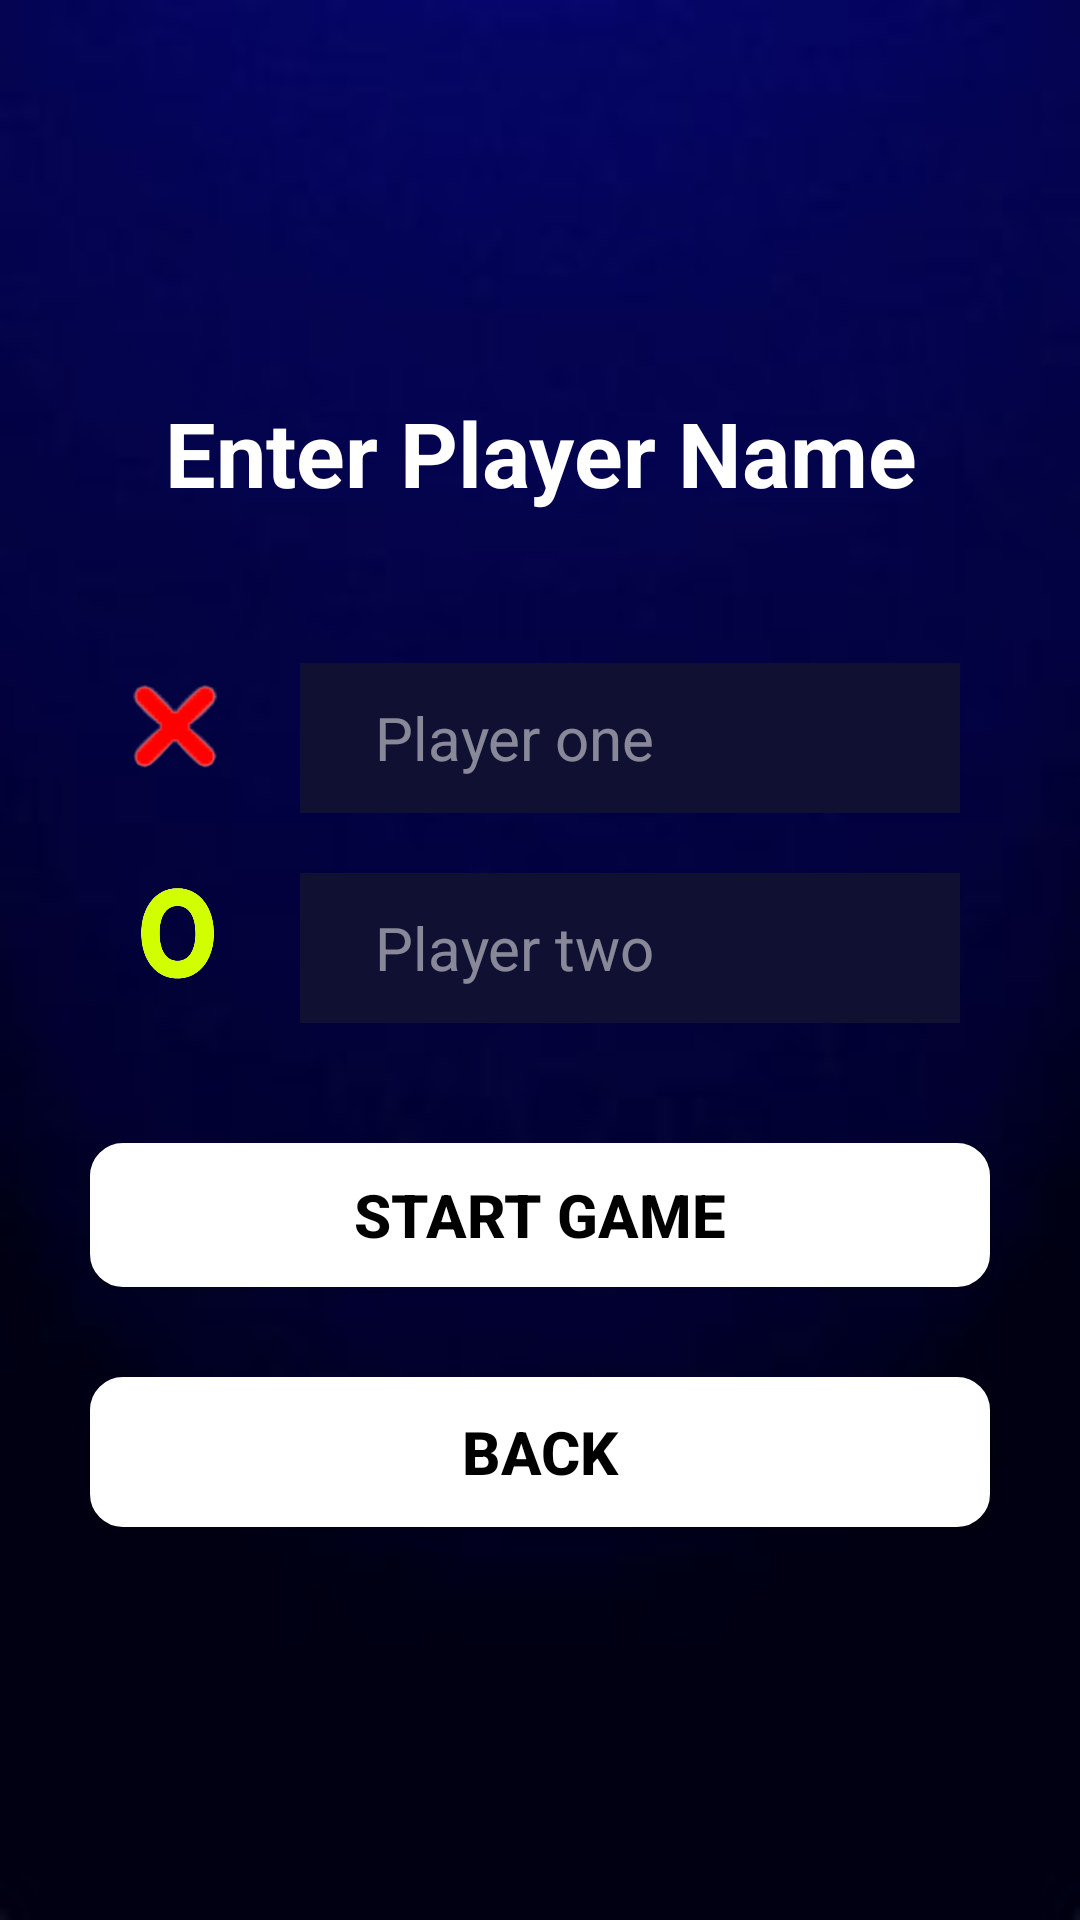

The Android layout XML behind this screen, and the referenced resources:
<!-- AndroidManifest.xml: application theme Theme.Firebase -->
<!-- res/layout/activity_tic_tac_toe.xml -->
<?xml version="1.0" encoding="utf-8"?>
<LinearLayout
    xmlns:android="http://schemas.android.com/apk/res/android"
    xmlns:app="http://schemas.android.com/apk/res-auto"
    xmlns:tools="http://schemas.android.com/tools"
    android:layout_width="match_parent"
    android:layout_height="match_parent"
    tools:context="cam.apple.firebase.TicTacToeActivity"
    android:orientation="vertical"
    android:gravity="center"
    android:background="@drawable/th">

    <TextView
        android:layout_width="match_parent"
        android:layout_height="wrap_content"
        android:text="Enter Player Name"
        android:textColor="@color/white"
        android:textSize="30sp"
        android:textStyle="bold"
        android:textAlignment="center"/>
    <LinearLayout
        android:layout_width="match_parent"
        android:layout_height="50dp"
        android:layout_marginStart="20dp"
        android:layout_marginEnd="20dp"
        android:layout_marginTop="50dp"
        android:orientation="horizontal">

        <ImageView
            android:layout_width="40dp"
            android:layout_height="40dp"
            android:src="@drawable/tic_logo_xx"
            android:layout_marginStart="20dp"
            android:adjustViewBounds="true"/>

        <EditText
            android:inputType="text"
            android:maxLines="1"
            android:id="@+id/playerOneName"
            android:layout_width="match_parent"
            android:layout_height="50dp"
            android:layout_marginStart="20dp"
            android:layout_marginEnd="20dp"
            android:background="@color/dark_blue"
            android:hint=" Player one "

            android:paddingLeft="20dp"
            android:paddingTop="10dp"
            android:paddingRight="10dp"
            android:paddingBottom="10dp"
            android:textColor="@color/white"
            android:textColorHint="@color/light_white"
            android:textSize="20sp" />

    </LinearLayout>

    <LinearLayout
        android:layout_width="match_parent"
        android:layout_height="50dp"
        android:layout_marginStart="20dp"
        android:layout_marginEnd="20dp"
        android:layout_marginTop="20dp"
        android:orientation="horizontal">

        <ImageView
            android:layout_width="40dp"
            android:layout_height="40dp"
            android:layout_marginStart="20dp"
            android:adjustViewBounds="true"
            android:src="@drawable/tic_logo_xxx" />

        <EditText
            android:inputType="text"
            android:maxLines="1"
            android:id="@+id/playerTwoName"
            android:layout_width="match_parent"
            android:layout_height="50dp"
            android:layout_marginStart="20dp"
            android:layout_marginEnd="20dp"
            android:background="@color/dark_blue"
            android:hint=" Player two "

            android:paddingLeft="20dp"
            android:paddingTop="10dp"
            android:paddingRight="10dp"
            android:paddingBottom="10dp"
            android:textColor="@color/white"
            android:textColorHint="@color/light_white"
            android:textSize="20sp" />

    </LinearLayout>

    <androidx.appcompat.widget.AppCompatButton
        android:id="@+id/startGameBtn"
        android:layout_width="match_parent"
        android:layout_height="wrap_content"
        android:layout_marginStart="30dp"
        android:layout_marginEnd="30dp"
        android:layout_marginTop="40dp"
        android:background="@drawable/input_btnwhite"
        android:text="Start Game"
        android:textColor="@color/black"
        android:textSize="20dp"
        android:textStyle="bold"
        />
    <Button
        android:layout_width="match_parent"
        android:layout_height="50dp"
        android:layout_marginStart="30dp"
        android:layout_marginEnd="30dp"
        android:layout_marginTop="30dp"
        android:textSize="20dp"
        android:textColor="@color/black"
        android:textStyle="bold"
        android:id="@+id/backbtn"
        android:text="BACK"
        android:background="@drawable/input_btnwhite"/>
</LinearLayout>
<!-- resources referenced by this layout -->
<resources>
  <color name="black">#FF000000</color>
  <color name="dark_blue">#101132</color>
  <color name="light_white">#80FFFFFF</color>
  <color name="white">#FFFFFFFF</color>
  <!-- drawable input_btnwhite (drawable) -->
  <?xml version="1.0" encoding="utf-8"?>
  <selector xmlns:android="http://schemas.android.com/apk/res/android">
  <item>
      <shape>
          <solid android:color="@color/white"/>
          <corners android:radius="10dp" />
          <stroke android:color="@color/white" android:width="2dp"/>
      </shape>
  </item>
  </selector>
  <!-- drawable th: jpeg bitmap (drawable, 2036 bytes) -->
  <!-- drawable tic_logo_xx: png bitmap (drawable, 114620 bytes) -->
  <!-- drawable tic_logo_xxx: png bitmap (drawable, 38038 bytes) -->
  <style name="Theme.Firebase" parent="Theme.Design.Light.NoActionBar">
          
          <item name="colorPrimary">@color/purple_500</item>
          <item name="colorPrimaryVariant">@color/purple_700</item>
          <item name="colorOnPrimary">@color/white</item>
          
          <item name="colorSecondary">@color/teal_200</item>
          <item name="colorSecondaryVariant">@color/teal_700</item>
          <item name="colorOnSecondary">@color/black</item>
          
          <item name="android:statusBarColor" tools:targetApi="l">?attr/colorPrimaryVariant</item>
          
      </style>
  <color name="purple_500">#FF6200EE</color>
  <color name="purple_700">#FF3700B3</color>
  <color name="teal_200">#FF03DAC5</color>
  <color name="teal_700">#FF018786</color>
</resources>
